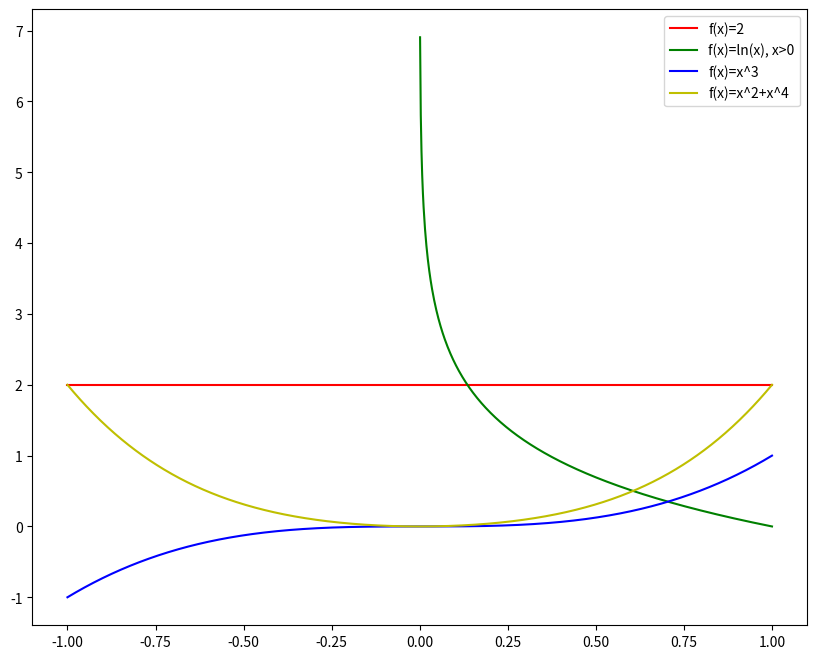
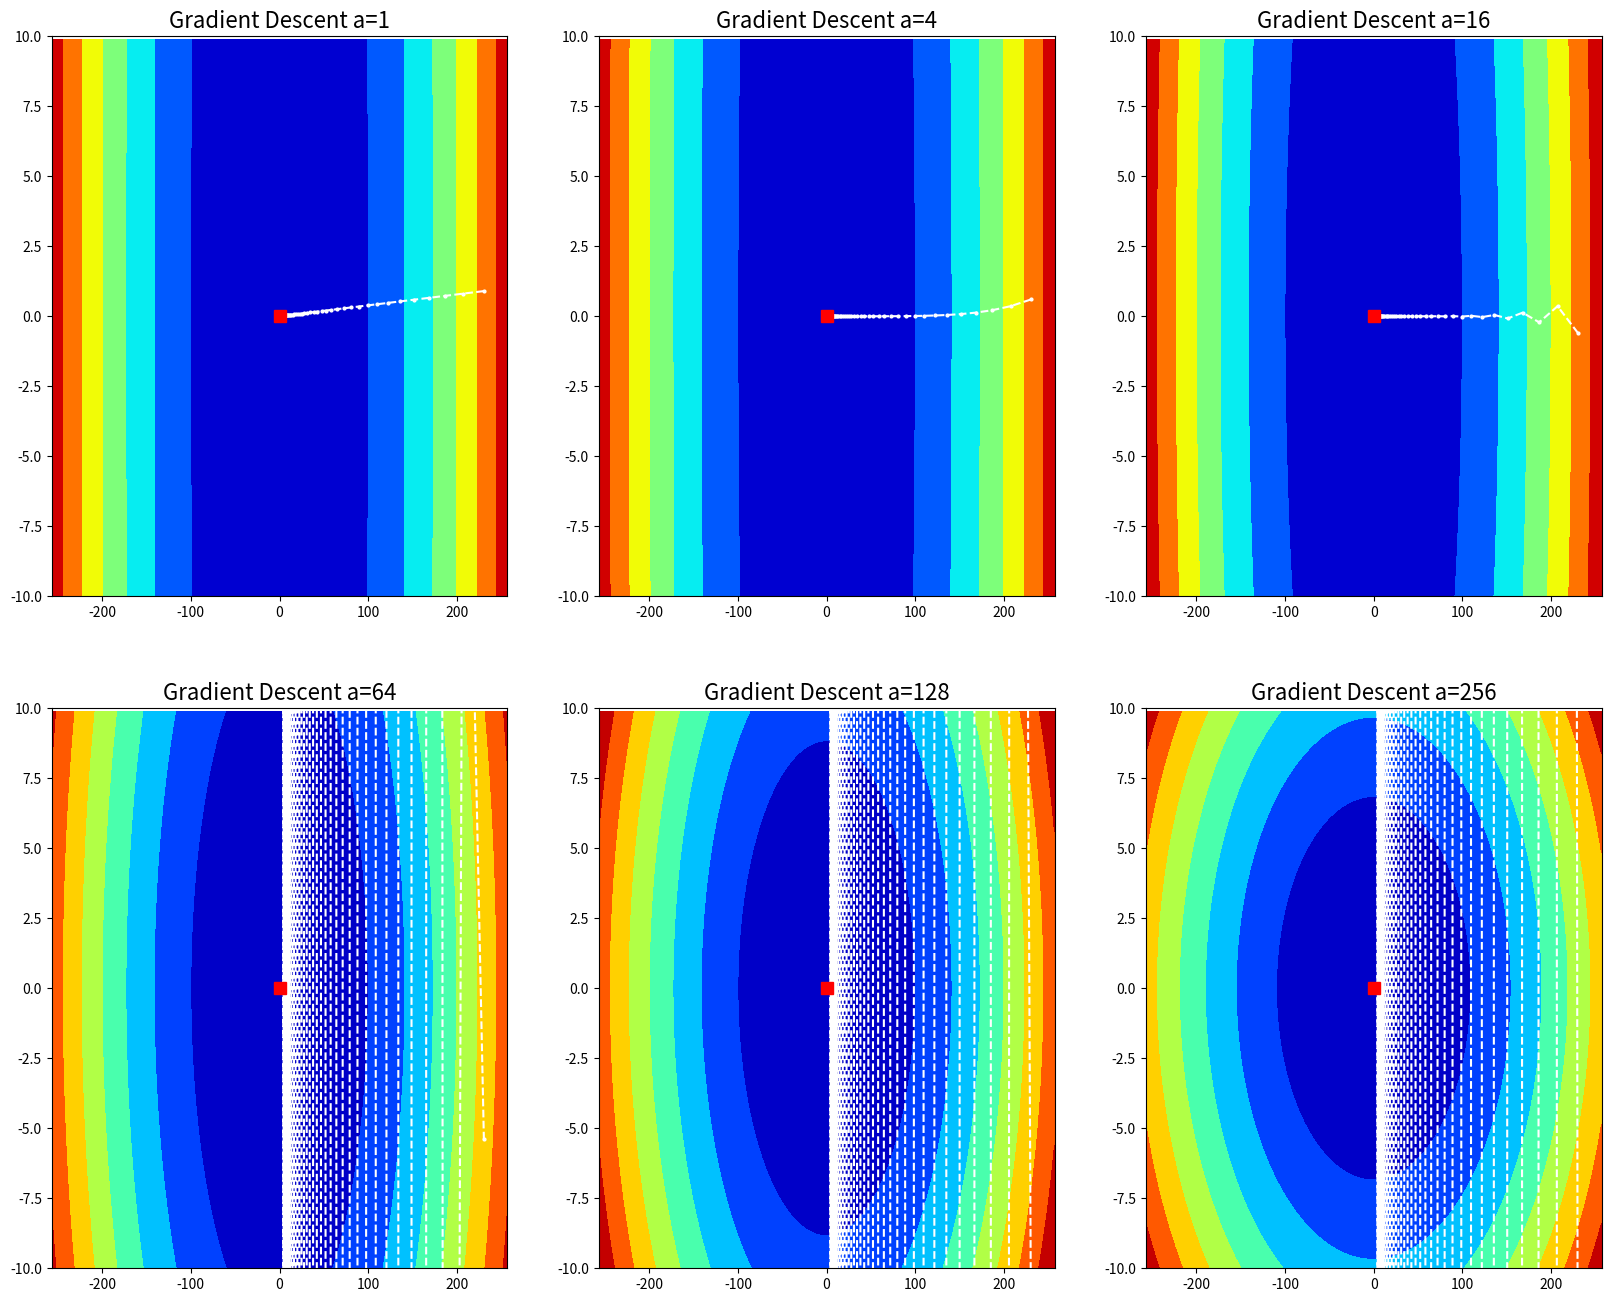

Python code for these plots, in order:
%matplotlib inline
import numpy as np
import matplotlib.pyplot as plt
# Lets plot them
x = np.linspace(-1, 1, 1000)
xp = x[x>0]
plt.figure(figsize=(10,8))
plt.plot(x, [2 for y in x], 'r-', label='f(x)=2')
plt.plot(xp, [-np.log(z) for z in xp], 'g-', label='f(x)=ln(x), x>0')
plt.plot(x, x**3, 'b-', label='f(x)=x^3')
plt.plot(x, x**2 + x**4, 'y-', label='f(x)=x^2+x^4')
plt.legend()
plt.show()

%matplotlib inline
import numpy as np
import matplotlib.pyplot as plt

def f(a, x):
    return 0.5 * (x[0]**2 + a * x[1]**2)

def visualize(a, path, ax=None):
    """
    Make contour plot of f_a and plot the path on top of it
    """
    y_range = 10
    x = np.arange(-257, 257, 0.1)
    y = np.arange(-y_range, y_range, 0.1)
    xx, yy = np.meshgrid(x, y)
    z = 0.5 * (xx**2 + a * yy**2)
    if ax is None:
        fig, ax = plt.subplots(figsize=(16, 13))
    h = ax.contourf(xx, yy, z, cmap=plt.get_cmap('jet'))
    ax.plot([x[0] for x in path], [x[1] for x in path], 'w.--', markersize=4)
    ax.plot([0], [0], 'rs', markersize=8) # optimal solution
    ax.set_xlim([-257, 257])
    ax.set_ylim([-y_range, y_range])

def gd(a, step_size=0.1, steps=40):
    """ Run Gradient descent
        params:
        a - the parameter that define the function f
        step_size - constant stepsize to use for gradient descent
        steps - number of steps to run
        
        Returns: out, list with the sequence of points considered during the descent.         
    """
    out = []
    x = np.array([256.0, 1.0]) # starting point

    ### YOUR CODE HERE    
    def nablaf(a, x):
        return np.array((x[0], a*x[1]))
    # the point is simply that number of gs steps depend on function
    #step_size = min(2/a, 0.1)
    for i in range(0,steps):
        grad = nablaf(a,x)
        x = x - step_size*grad
        out.append(x)
    ### END CODE
    return out

fig, axes = plt.subplots(2, 3, figsize=(20, 16))
ateam = [[1, 4, 16], [64, 128, 256]]
for i in range(2):
    for j in range(3):
        ax = axes[i][j]
        a = ateam[i][j]
        path = gd(a, step_size=0.1, steps=40) # use good step size here instead of standard value
        visualize(a, path, ax)
        ax.set_title('Gradient Descent a={0}'.format(a), fontsize=16)


